4-way image classification set "handseal_dataset" from GitHub (kazamijimin/handseal); label vocabulary: dragon, ram, snake, tiger.

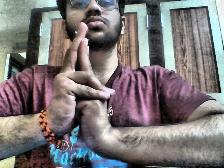
Label: ram

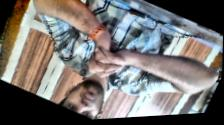
Label: snake

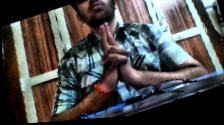
Label: tiger

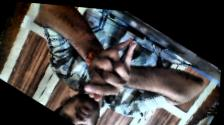
Label: dragon

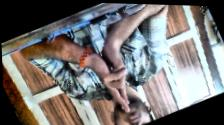
Label: ram

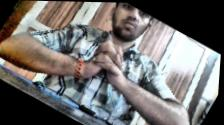
Label: snake
